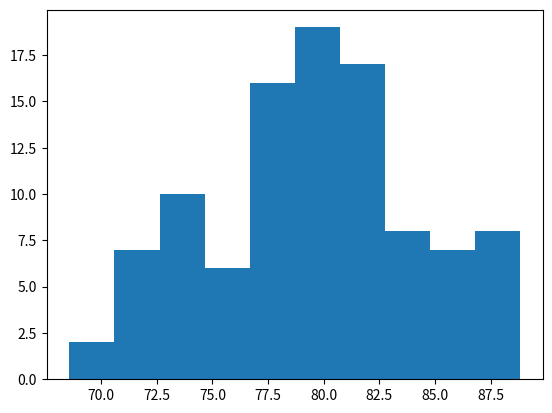

Write Python code to recreate this figure.
import matplotlib.pyplot as plt
import numpy as np

# use NumPy to randomly generate an array with 100 values,
# where the values will concentrate around 80, and the standard deviation is 5.

# In probability theory this kind of data distribution is known as the
# normal data distribution, or the Gaussian data distribution

x = np.random.normal(80, 5, 100)

plt.hist(x)
plt.show()